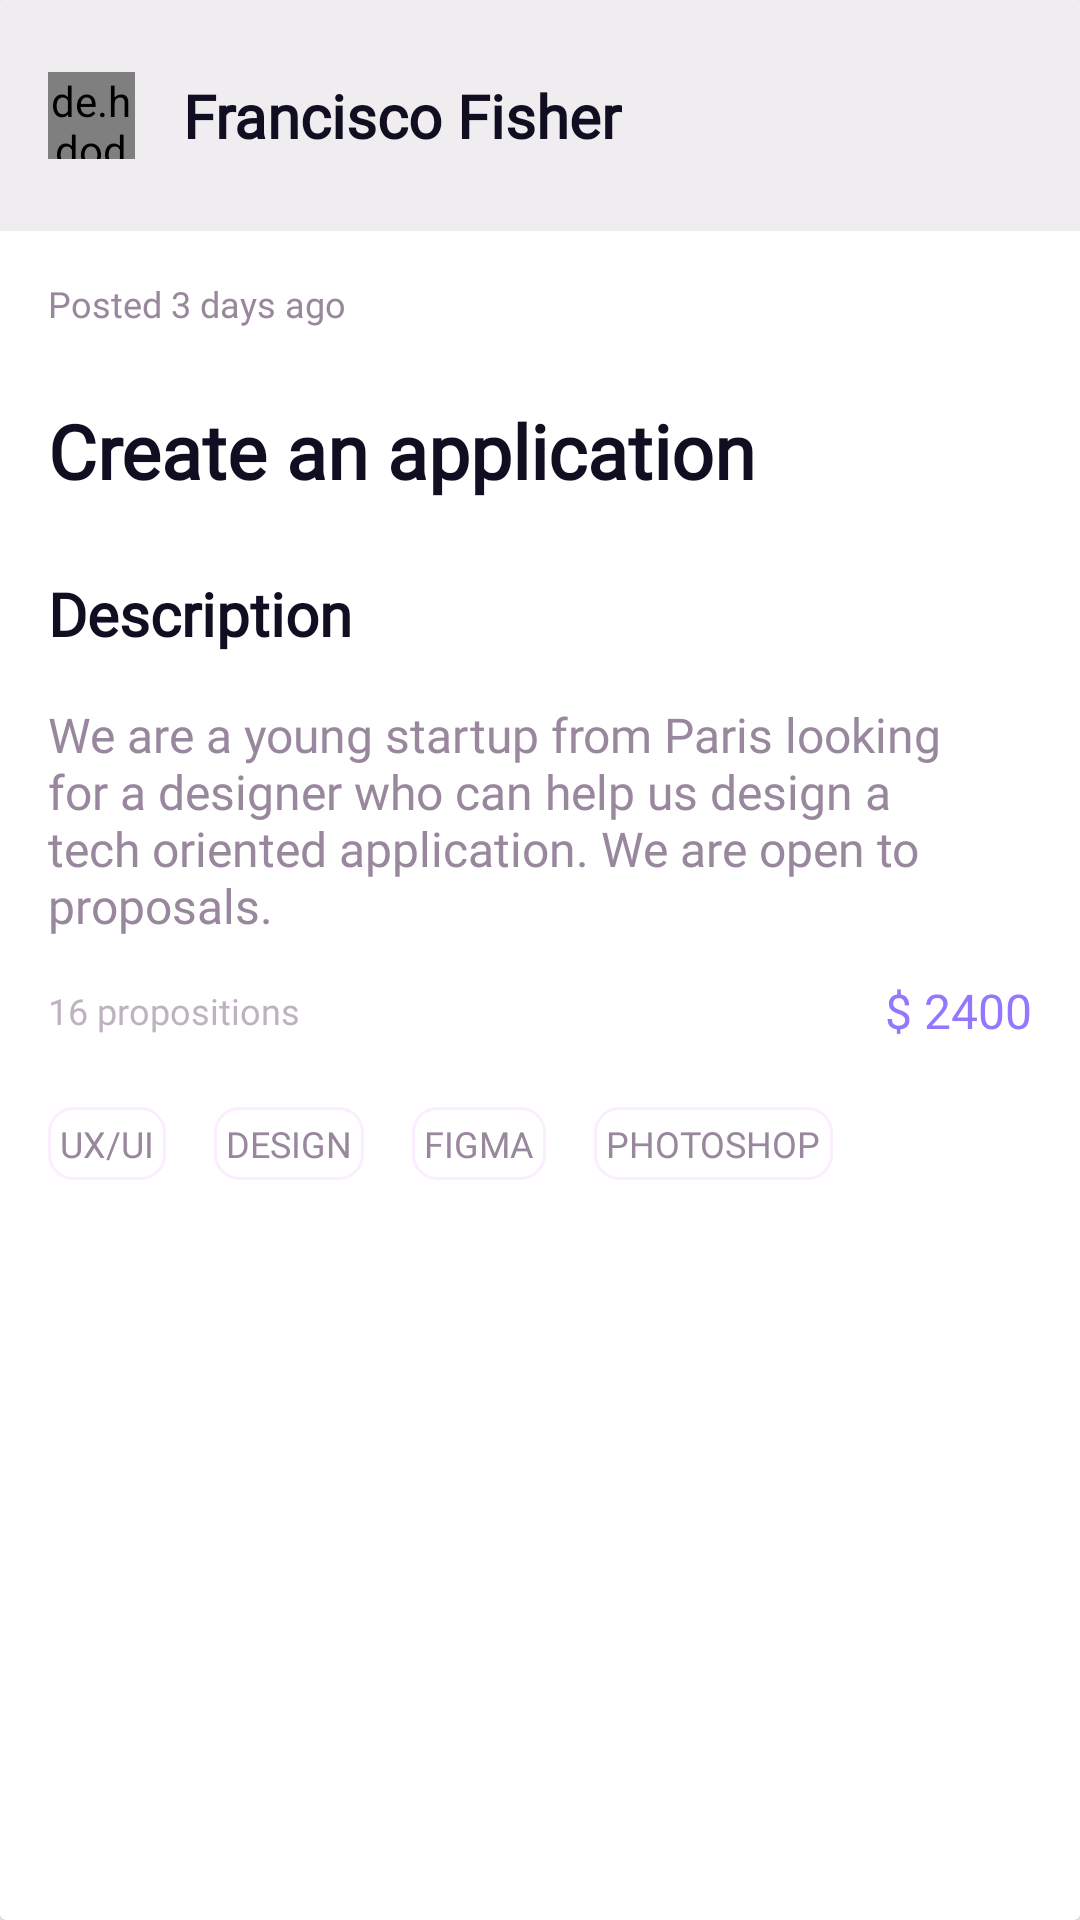

Write the Android layout XML for this screen, with the resource values it uses.
<!-- AndroidManifest.xml: application theme AppTheme -->
<!-- res/layout/search_item.xml -->
<?xml version="1.0" encoding="utf-8"?>
<androidx.cardview.widget.CardView xmlns:android="http://schemas.android.com/apk/res/android"
    xmlns:app="http://schemas.android.com/apk/res-auto"
    xmlns:tools="http://schemas.android.com/tools"
    android:layout_width="match_parent"
    android:layout_height="wrap_content">

    <LinearLayout
        android:layout_width="match_parent"
        android:layout_height="match_parent"
        android:orientation="vertical">

        <androidx.constraintlayout.widget.ConstraintLayout
            android:layout_width="match_parent"
            android:layout_height="wrap_content"
            android:background="@color/greyBackground">

            <de.hdodenhof.circleimageview.CircleImageView
                android:id="@+id/profile_image"
                android:layout_width="29dp"
                android:layout_height="29dp"
                android:layout_marginStart="16dp"
                android:layout_marginLeft="16dp"
                android:layout_marginTop="24dp"
                android:layout_marginBottom="24dp"
                android:src="@drawable/avatar"
                app:civ_border_color="#FFC4C4C4"
                app:civ_border_width="0.5dp"
                app:layout_constraintBottom_toBottomOf="parent"
                app:layout_constraintStart_toStartOf="parent"
                app:layout_constraintTop_toTopOf="parent" />

            <TextView
                android:id="@+id/name"
                android:layout_width="wrap_content"
                android:layout_height="wrap_content"
                android:layout_marginStart="16dp"
                android:layout_marginLeft="16dp"
                android:fontFamily="@font/red_hat_regular"
                android:text="Francisco Fisher"
                android:textColor="@color/blackText"
                android:textSize="20sp"
                android:textStyle="bold"
                app:layout_constraintBottom_toBottomOf="@+id/profile_image"
                app:layout_constraintStart_toEndOf="@+id/profile_image"
                app:layout_constraintTop_toTopOf="@+id/profile_image" />
        </androidx.constraintlayout.widget.ConstraintLayout>

        <androidx.constraintlayout.widget.ConstraintLayout
            android:layout_width="match_parent"
            android:layout_height="400dp">


            <TextView
                android:id="@+id/textViewTimePosted"
                android:layout_width="wrap_content"
                android:layout_height="wrap_content"
                android:layout_marginStart="16dp"
                android:layout_marginLeft="16dp"
                android:layout_marginTop="16dp"
                android:layout_marginEnd="16dp"
                android:layout_marginRight="16dp"
                android:fontFamily="@font/public_sans_regular"
                android:text="Posted 3 days ago"
                android:textColor="@color/editTextColor"
                android:textSize="12sp"
                app:layout_constraintEnd_toEndOf="parent"
                app:layout_constraintHorizontal_bias="0.0"
                app:layout_constraintStart_toStartOf="parent"
                app:layout_constraintTop_toTopOf="parent" />

            <TextView
                android:id="@+id/textView20"
                android:layout_width="wrap_content"
                android:layout_height="wrap_content"
                android:layout_marginStart="16dp"
                android:layout_marginLeft="16dp"
                android:layout_marginTop="24dp"
                android:layout_marginEnd="16dp"
                android:layout_marginRight="16dp"
                android:fontFamily="@font/red_hat_regular"
                android:text="Create an application"
                android:textColor="@color/blackText"
                android:textSize="25sp"
                android:textStyle="bold"
                app:layout_constraintEnd_toEndOf="parent"
                app:layout_constraintHorizontal_bias="0.0"
                app:layout_constraintStart_toStartOf="parent"
                app:layout_constraintTop_toBottomOf="@+id/textViewTimePosted" />

            <TextView
                android:id="@+id/textView21"
                android:layout_width="wrap_content"
                android:layout_height="wrap_content"
                android:layout_marginStart="16dp"
                android:layout_marginLeft="16dp"
                android:layout_marginTop="24dp"
                android:layout_marginEnd="16dp"
                android:layout_marginRight="16dp"
                android:fontFamily="@font/red_hat_regular"
                android:text="Description"
                android:textColor="@color/blackText"
                android:textSize="20sp"
                android:textStyle="bold"
                app:layout_constraintEnd_toEndOf="parent"
                app:layout_constraintHorizontal_bias="0.0"
                app:layout_constraintStart_toStartOf="parent"
                app:layout_constraintTop_toBottomOf="@+id/textView20" />

            <TextView
                android:id="@+id/textViewDescription"
                android:layout_width="0dp"
                android:layout_height="wrap_content"
                android:layout_marginStart="16dp"
                android:layout_marginLeft="16dp"
                android:layout_marginTop="16dp"
                android:layout_marginEnd="16dp"
                android:layout_marginRight="16dp"
                android:fontFamily="@font/public_sans_regular"
                android:text="We are a young startup from Paris looking for a designer who can help us design a tech oriented application. We are open to proposals."
                android:textColor="@color/editTextColor"
                android:textSize="@dimen/textNormalSize"
                app:layout_constraintEnd_toEndOf="parent"
                app:layout_constraintStart_toStartOf="parent"
                app:layout_constraintTop_toBottomOf="@+id/textView21" />

            <TextView
                android:id="@+id/numPropositions"
                android:layout_width="wrap_content"
                android:layout_height="wrap_content"
                android:layout_marginStart="16dp"
                android:layout_marginLeft="16dp"
                android:layout_marginTop="16dp"
                android:fontFamily="@font/public_sans_regular"
                android:text="16 propositions"
                android:textColor="#A399879D"
                android:textSize="12sp"
                app:layout_constraintStart_toStartOf="parent"
                app:layout_constraintTop_toBottomOf="@+id/textViewDescription" />

            <TextView
                android:id="@+id/costOfProjects"
                android:layout_width="wrap_content"
                android:layout_height="wrap_content"
                android:layout_marginEnd="16dp"
                android:layout_marginRight="16dp"
                android:fontFamily="@font/public_sans_regular"
                android:text="$ 2400"
                android:textColor="@color/colorAccent"
                android:textSize="@dimen/textNormalSize"
                app:layout_constraintBottom_toBottomOf="@+id/numPropositions"
                app:layout_constraintEnd_toEndOf="parent"
                app:layout_constraintTop_toTopOf="@+id/numPropositions" />

            <TextView
                android:id="@+id/textView25"
                android:layout_width="wrap_content"
                android:layout_height="wrap_content"
                android:layout_marginStart="16dp"
                android:layout_marginLeft="16dp"
                android:layout_marginTop="24dp"
                android:background="@drawable/pink_border_bg"
                android:fontFamily="@font/public_sans_regular"
                android:padding="4dp"
                android:text="UX/UI"
                android:textColor="@color/editTextColor"
                android:textSize="12sp"
                app:layout_constraintStart_toStartOf="parent"
                app:layout_constraintTop_toBottomOf="@+id/numPropositions" />

            <TextView
                android:id="@+id/textView26"
                android:layout_width="wrap_content"
                android:layout_height="wrap_content"
                android:layout_marginStart="16dp"
                android:layout_marginLeft="16dp"
                android:background="@drawable/pink_border_bg"
                android:fontFamily="@font/public_sans_regular"
                android:padding="4dp"
                android:text="DESIGN"
                android:textColor="@color/editTextColor"
                android:textSize="12sp"
                app:layout_constraintBottom_toBottomOf="@+id/textView25"
                app:layout_constraintStart_toEndOf="@+id/textView25"
                app:layout_constraintTop_toTopOf="@+id/textView25" />

            <TextView
                android:id="@+id/textView27"
                android:layout_width="wrap_content"
                android:layout_height="wrap_content"
                android:layout_marginStart="16dp"
                android:layout_marginLeft="16dp"
                android:background="@drawable/pink_border_bg"
                android:fontFamily="@font/public_sans_regular"
                android:padding="4dp"
                android:text="FIGMA"
                android:textColor="@color/editTextColor"
                android:textSize="12sp"
                app:layout_constraintBottom_toBottomOf="@+id/textView26"
                app:layout_constraintStart_toEndOf="@+id/textView26"
                app:layout_constraintTop_toTopOf="@+id/textView26" />

            <TextView
                android:id="@+id/textView28"
                android:layout_width="wrap_content"
                android:layout_height="wrap_content"
                android:layout_marginStart="16dp"
                android:layout_marginLeft="16dp"
                android:background="@drawable/pink_border_bg"
                android:fontFamily="@font/public_sans_regular"
                android:padding="4dp"
                android:text="PHOTOSHOP"
                android:textColor="@color/editTextColor"
                android:textSize="12sp"
                app:layout_constraintBottom_toBottomOf="@+id/textView27"
                app:layout_constraintStart_toEndOf="@+id/textView27"
                app:layout_constraintTop_toTopOf="@+id/textView27" />
        </androidx.constraintlayout.widget.ConstraintLayout>


    </LinearLayout>
</androidx.cardview.widget.CardView>
<!-- resources referenced by this layout -->
<resources>
  <color name="blackText"> #120E21</color>
  <color name="colorAccent">#9378FF</color>
  <color name="editTextColor">#99879D</color>
  <color name="greyBackground"> #EFEDF0</color>
  <dimen name="textNormalSize">16sp</dimen>
  <!-- drawable avatar: png bitmap (drawable, 5299 bytes) -->
  <!-- drawable pink_border_bg (drawable) -->
  <?xml version="1.0" encoding="utf-8"?>
  <shape xmlns:android="http://schemas.android.com/apk/res/android">
  
  
  
      
      <stroke
          android:width="1dp"
          android:color="@color/pinkBackgroundColor"
           />
      
      <corners android:radius="8dp" />
  
  </shape>
  <color name="pinkBackgroundColor">#FBEEFF</color>
</resources>
